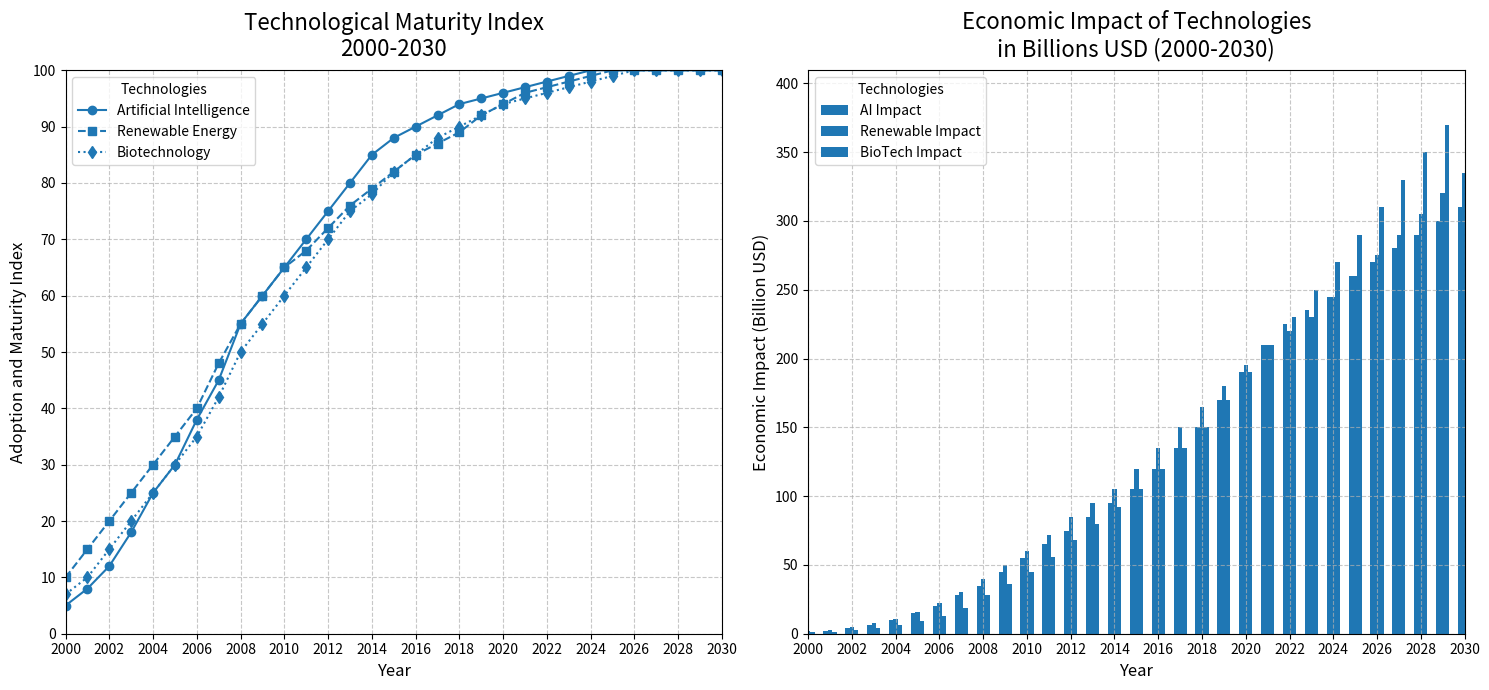

Here is the Python script that generated this plot:
import matplotlib.pyplot as plt
import numpy as np

years = np.arange(2000, 2031)

ai_growth = [5, 8, 12, 18, 25, 30, 38, 45, 55, 60, 65, 70, 75, 80, 85, 88, 90, 92, 94, 95, 96, 97, 98, 99, 100, 100, 100, 100, 100, 100, 100]
renewable_energy_growth = [10, 15, 20, 25, 30, 35, 40, 48, 55, 60, 65, 68, 72, 76, 79, 82, 85, 87, 89, 92, 94, 96, 97, 98, 99, 100, 100, 100, 100, 100, 100]
biotechnology_growth = [7, 10, 15, 20, 25, 30, 35, 42, 50, 55, 60, 65, 70, 75, 78, 82, 85, 88, 90, 92, 94, 95, 96, 97, 98, 99, 100, 100, 100, 100, 100]

ai_economic_impact = [1, 2, 4, 6, 10, 15, 20, 28, 35, 45, 55, 65, 75, 85, 95, 105, 120, 135, 150, 170, 190, 210, 225, 235, 245, 260, 270, 280, 290, 300, 310]
renewable_energy_economic_impact = [2, 3, 5, 8, 11, 16, 22, 30, 40, 50, 60, 72, 85, 95, 105, 120, 135, 150, 165, 180, 195, 210, 220, 230, 245, 260, 275, 290, 305, 320, 335]
biotechnology_economic_impact = [1, 1.5, 2.5, 4, 6, 9, 13, 19, 28, 36, 45, 56, 68, 80, 92, 105, 120, 135, 150, 170, 190, 210, 230, 250, 270, 290, 310, 330, 350, 370, 390]

fig, (ax1, ax2) = plt.subplots(1, 2, figsize=(15, 7))

ax1.plot(years, ai_growth, label='Artificial Intelligence', marker='o', color='tab:blue', linestyle='-')
ax1.plot(years, renewable_energy_growth, label='Renewable Energy', marker='s', color='tab:blue', linestyle='--')
ax1.plot(years, biotechnology_growth, label='Biotechnology', marker='d', color='tab:blue', linestyle=':')

ax1.set_title('Technological Maturity Index\n2000-2030', fontsize=16, pad=10)
ax1.set_xlabel('Year', fontsize=12)
ax1.set_ylabel('Adoption and Maturity Index', fontsize=12)
ax1.set_xticks(np.arange(2000, 2031, 2))
ax1.set_yticks(np.arange(0, 101, 10))
ax1.set_xlim(2000, 2030)
ax1.set_ylim(0, 100)
ax1.grid(True, linestyle='--', alpha=0.7)
ax1.legend(title='Technologies', loc='upper left', fontsize=10)

ax2.bar(years - 0.2, ai_economic_impact, width=0.2, label='AI Impact', color='tab:blue')
ax2.bar(years, renewable_energy_economic_impact, width=0.2, label='Renewable Impact', color='tab:blue')
ax2.bar(years + 0.2, biotechnology_economic_impact, width=0.2, label='BioTech Impact', color='tab:blue')

ax2.set_title('Economic Impact of Technologies\nin Billions USD (2000-2030)', fontsize=16, pad=10)
ax2.set_xlabel('Year', fontsize=12)
ax2.set_ylabel('Economic Impact (Billion USD)', fontsize=12)
ax2.set_xticks(np.arange(2000, 2031, 2))
ax2.set_xlim(2000, 2030)
ax2.grid(True, linestyle='--', alpha=0.7)
ax2.legend(title='Technologies', loc='upper left', fontsize=10)

plt.tight_layout()
plt.show()
